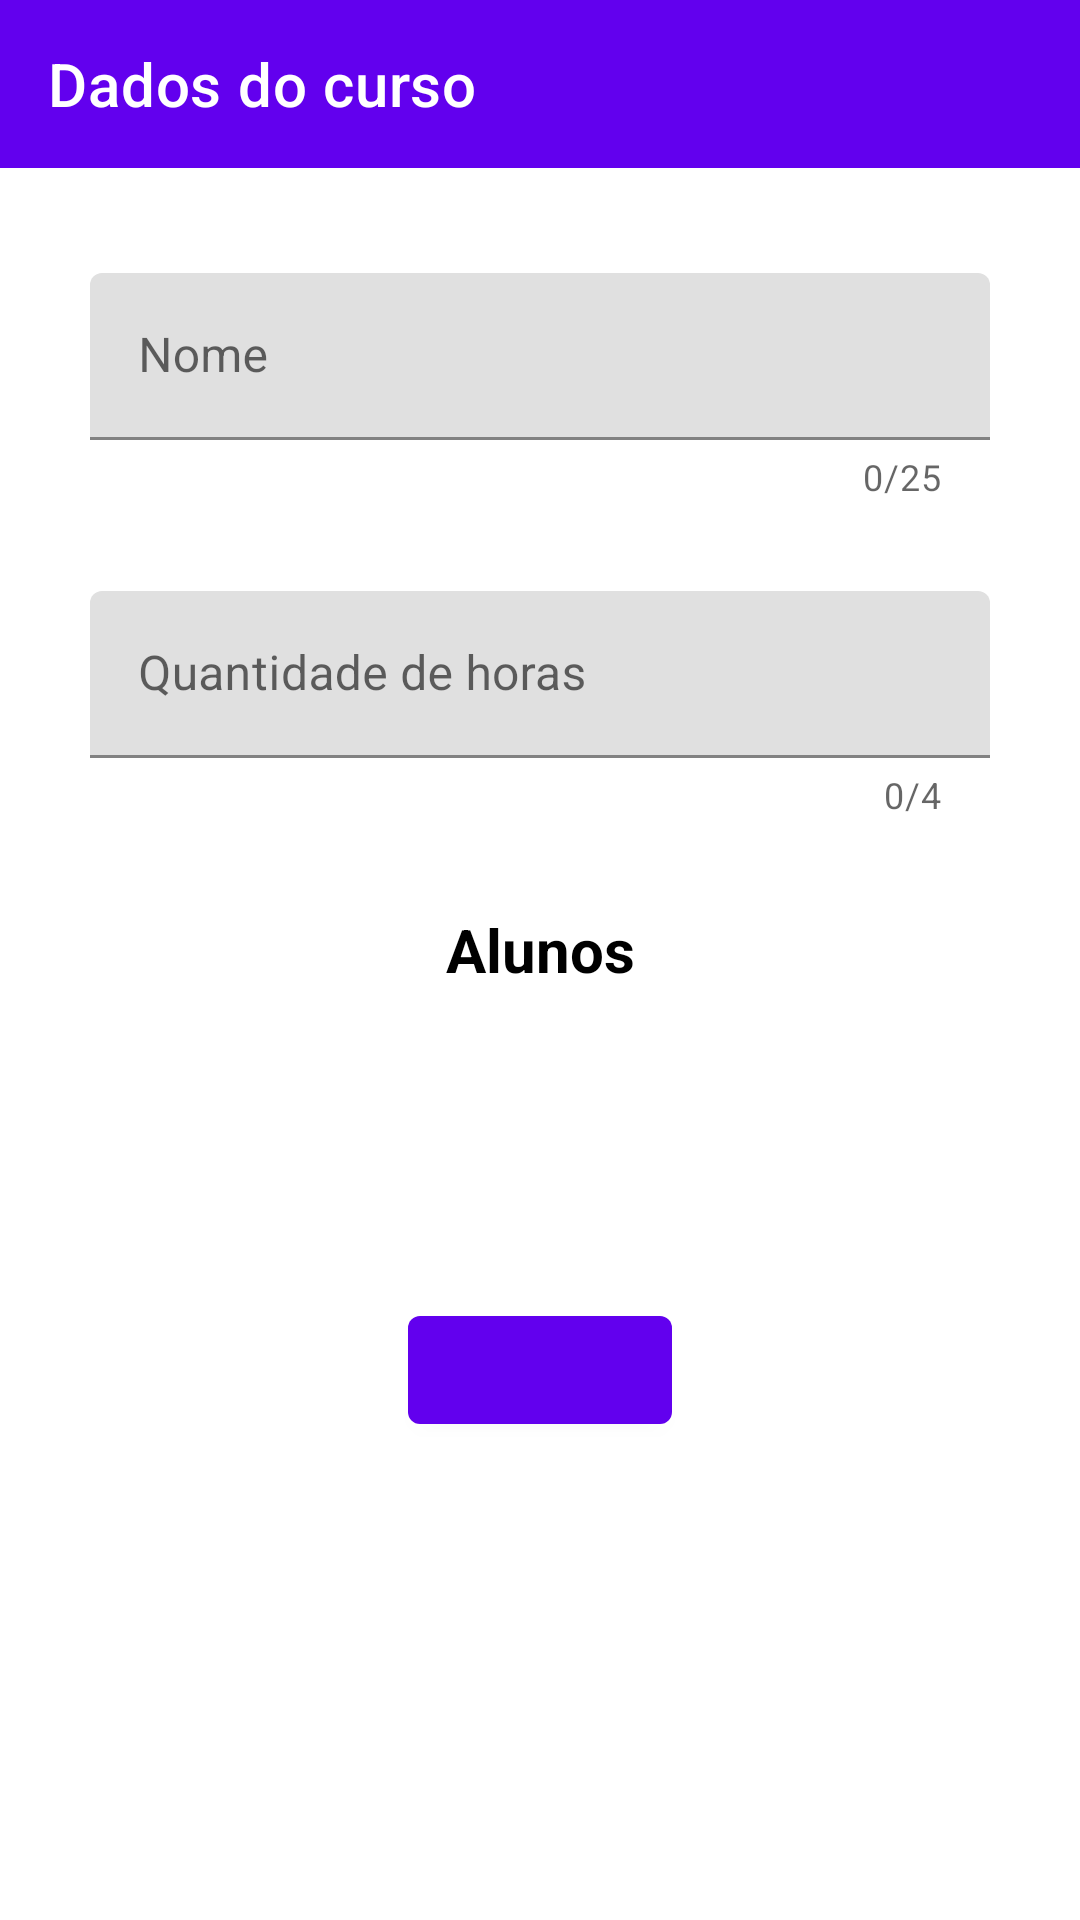

Produce the Android XML layout that renders to this screen, including the resource entries it uses.
<!-- AndroidManifest.xml: application theme Theme.ControleDeCursos -->
<!-- res/layout/activity_dados_curso.xml -->
<?xml version="1.0" encoding="utf-8"?>
<androidx.constraintlayout.widget.ConstraintLayout xmlns:android="http://schemas.android.com/apk/res/android"
    xmlns:app="http://schemas.android.com/apk/res-auto"
    xmlns:tools="http://schemas.android.com/tools"
    android:id="@+id/constraintlayout_dadoscurso"
    android:layout_width="match_parent"
    android:layout_height="match_parent"
    android:clickable="true"
    android:focusable="true"
    android:focusableInTouchMode="true"
    tools:context=".DadosCursoActivity">

    <androidx.appcompat.widget.Toolbar
        android:id="@+id/tbr_dadoscurso"
        android:layout_width="0dp"
        android:layout_height="wrap_content"
        android:background="?attr/colorPrimary"
        android:theme="?attr/actionBarTheme"
        app:layout_constraintEnd_toEndOf="parent"
        app:layout_constraintStart_toStartOf="parent"
        app:layout_constraintTop_toTopOf="parent"
        app:title="Dados do curso" />

    <com.google.android.material.textfield.TextInputLayout
        android:id="@+id/txt_dadoscurso_nome"
        android:layout_width="match_parent"
        android:layout_height="wrap_content"
        android:layout_marginStart="30dp"
        android:layout_marginLeft="30dp"
        android:layout_marginTop="35dp"
        android:layout_marginEnd="30dp"
        android:layout_marginRight="30dp"
        android:hint="@string/nome"
        app:counterEnabled="true"
        app:counterMaxLength="25"
        app:endIconMode="clear_text"
        app:errorEnabled="true"
        app:layout_constraintEnd_toEndOf="parent"
        app:layout_constraintStart_toStartOf="parent"
        app:layout_constraintTop_toBottomOf="@+id/tbr_dadoscurso"
        app:startIconContentDescription="Nome"
        app:startIconDrawable="@drawable/baseline_groups_24">

        <com.google.android.material.textfield.TextInputEditText
            android:id="@+id/edt_dadoscurso_nome"
            android:layout_width="match_parent"
            android:layout_height="wrap_content"
            android:inputType="text" />
    </com.google.android.material.textfield.TextInputLayout>

    <com.google.android.material.textfield.TextInputLayout
        android:id="@+id/txt_dadoscurso_ch"
        android:layout_width="match_parent"
        android:layout_height="wrap_content"
        android:layout_marginStart="30dp"
        android:layout_marginLeft="30dp"
        android:layout_marginTop="30dp"
        android:layout_marginEnd="30dp"
        android:layout_marginRight="30dp"
        android:hint="@string/quantidade_horas"
        app:counterEnabled="true"
        app:counterMaxLength="4"
        app:endIconMode="clear_text"
        app:errorEnabled="true"
        app:layout_constraintEnd_toEndOf="parent"
        app:layout_constraintStart_toStartOf="parent"
        app:layout_constraintTop_toBottomOf="@+id/txt_dadoscurso_nome"
        app:startIconContentDescription="Horas"
        app:startIconDrawable="@drawable/baseline_schedule_24">

        <com.google.android.material.textfield.TextInputEditText
            android:id="@+id/edt_dadoscurso_ch"
            android:layout_width="match_parent"
            android:layout_height="wrap_content"
            android:inputType="numberSigned" />
    </com.google.android.material.textfield.TextInputLayout>

    <com.google.android.material.button.MaterialButton
        android:id="@+id/btn_dadoscurso"
        style="@style/Widget.MaterialComponents.Button.Icon"
        android:layout_width="wrap_content"
        android:layout_height="wrap_content"
        app:layout_constraintBottom_toBottomOf="parent"
        app:layout_constraintEnd_toEndOf="parent"
        app:layout_constraintStart_toStartOf="parent"
        app:layout_constraintTop_toBottomOf="@+id/txt_dadoscurso_ch" />

    <ListView
        android:id="@+id/listview_dadoscurso_alunos"
        android:layout_width="0dp"
        android:layout_height="0dp"
        android:layout_marginStart="30dp"
        android:layout_marginLeft="30dp"
        android:layout_marginTop="10dp"
        android:layout_marginEnd="30dp"
        android:layout_marginRight="30dp"
        android:layout_marginBottom="30dp"
        app:layout_constraintBottom_toBottomOf="parent"
        app:layout_constraintEnd_toEndOf="parent"
        app:layout_constraintStart_toStartOf="parent"
        app:layout_constraintTop_toBottomOf="@+id/txt_dadoscurso_aluno" />

    <TextView
        android:id="@+id/txt_dadoscurso_aluno"
        android:layout_width="wrap_content"
        android:layout_height="wrap_content"
        android:layout_marginStart="30dp"
        android:layout_marginLeft="30dp"
        android:layout_marginTop="30dp"
        android:layout_marginEnd="30dp"
        android:layout_marginRight="30dp"
        android:text="@string/alunos"
        android:textColor="@color/black"
        android:textSize="20sp"
        android:textStyle="bold"
        app:layout_constraintEnd_toEndOf="parent"
        app:layout_constraintStart_toStartOf="parent"
        app:layout_constraintTop_toBottomOf="@+id/txt_dadoscurso_ch" />

</androidx.constraintlayout.widget.ConstraintLayout>
<!-- resources referenced by this layout -->
<resources>
  <string name="alunos">Alunos</string>
  <string name="nome">Nome</string>
  <string name="quantidade_horas">Quantidade de horas</string>
  <style name="Theme.ControleDeCursos" parent="Theme.MaterialComponents.DayNight.DarkActionBar">
          
          <item name="colorPrimary">@color/purple_500</item>
          <item name="colorPrimaryVariant">@color/purple_700</item>
          <item name="colorOnPrimary">@color/white</item>
          
          <item name="colorSecondary">@color/teal_200</item>
          <item name="colorSecondaryVariant">@color/teal_700</item>
          <item name="colorOnSecondary">@color/black</item>
          
          <item name="android:statusBarColor" tools:targetApi="l">?attr/colorPrimaryVariant</item>
          
      </style>
  <!-- not gathered from this repository: default colours our renderer supplied (Android Studio template values) -->
  <color name="purple_500">#FF6200EE</color>
  <color name="purple_700">#FF3700B3</color>
  <color name="teal_200">#FF03DAC5</color>
  <color name="teal_700">#FF018786</color>
  <color name="black">#FF000000</color>
  <color name="white">#FFFFFFFF</color>
</resources>
